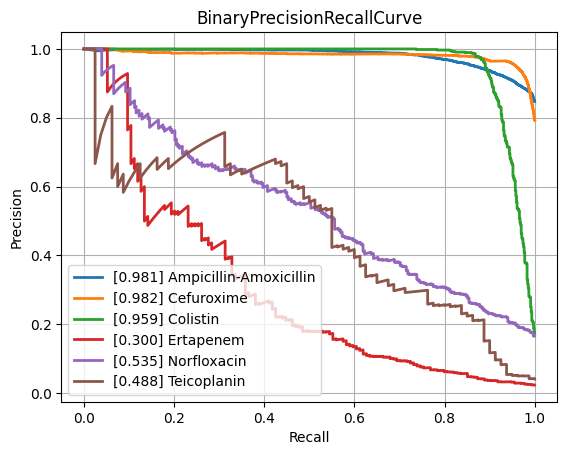

Values plotted in this chart, from the file beside it:
class, PrecisionRecallAUC, FrequencyPositiveClass, n_positives, n_negatives
Amikacin, 0.8626, 0.174, 1125, 5339
Amoxicillin-Clavulanic acid, 0.8642, 0.4131, 4223, 6000
Ampicillin, 0.9399, 0.6307, 9937, 5818
Ampicillin-Amoxicillin, 0.9811, 0.847, 5610, 1013
Cefazolin, 0.9123, 0.4513, 986, 1199
Cefepime, 0.8561, 0.3113, 3607, 7980
Cefpodoxime, 0.7996, 0.3802, 565, 921
Ceftazidime, 0.8043, 0.2722, 4497, 12024
Ceftriaxone, 0.785, 0.2722, 3778, 10101
Cefuroxime, 0.9819, 0.7927, 6713, 1755
Ciprofloxacin, 0.8014, 0.2883, 6693, 16523
Clindamycin, 0.9132, 0.502, 5615, 5571
Colistin, 0.9592, 0.1744, 766, 3626
Cotrimoxazole, 0.8024, 0.3173, 8017, 17250
Ertapenem, 0.3004, 0.02401, 134, 5446
Erythromycin, 0.9106, 0.5609, 5709, 4470
Fosfomycin, 0.7524, 0.2102, 1835, 6893
Fosfomycin-Trometamol, 0.575, 0.2641, 351, 978
Fusidic acid, 0.7523, 0.3222, 888, 1868
Gentamicin, 0.9462, 0.4541, 9359, 11250
Imipenem, 0.9376, 0.3266, 7746, 15974
Levofloxacin, 0.9082, 0.3639, 3307, 5781
Meropenem, 0.7334, 0.1281, 2362, 16075
Mupirocin, 0.9327, 0.09948, 133, 1204
Nitrofurantoin, 0.6552, 0.1127, 410, 3228
Norfloxacin, 0.5349, 0.1662, 302, 1515
Oxacillin, 0.885, 0.4113, 2725, 3901
Penicillin, 0.9529, 0.7506, 2899, 963
Piperacillin-Tazobactam, 0.7976, 0.3172, 6345, 13658
Rifampicin, 0.5393, 0.04359, 313, 6867
Teicoplanin, 0.4879, 0.04111, 80, 1866
Tetracycline, 0.7198, 0.2442, 1713, 5303
Tobramycin, 0.8601, 0.2299, 1287, 4310
Vancomycin, 0.7553, 0.04961, 643, 12317
micro, 0.8858, 0.3357, , 
macro, 0.8, NaN, , 
